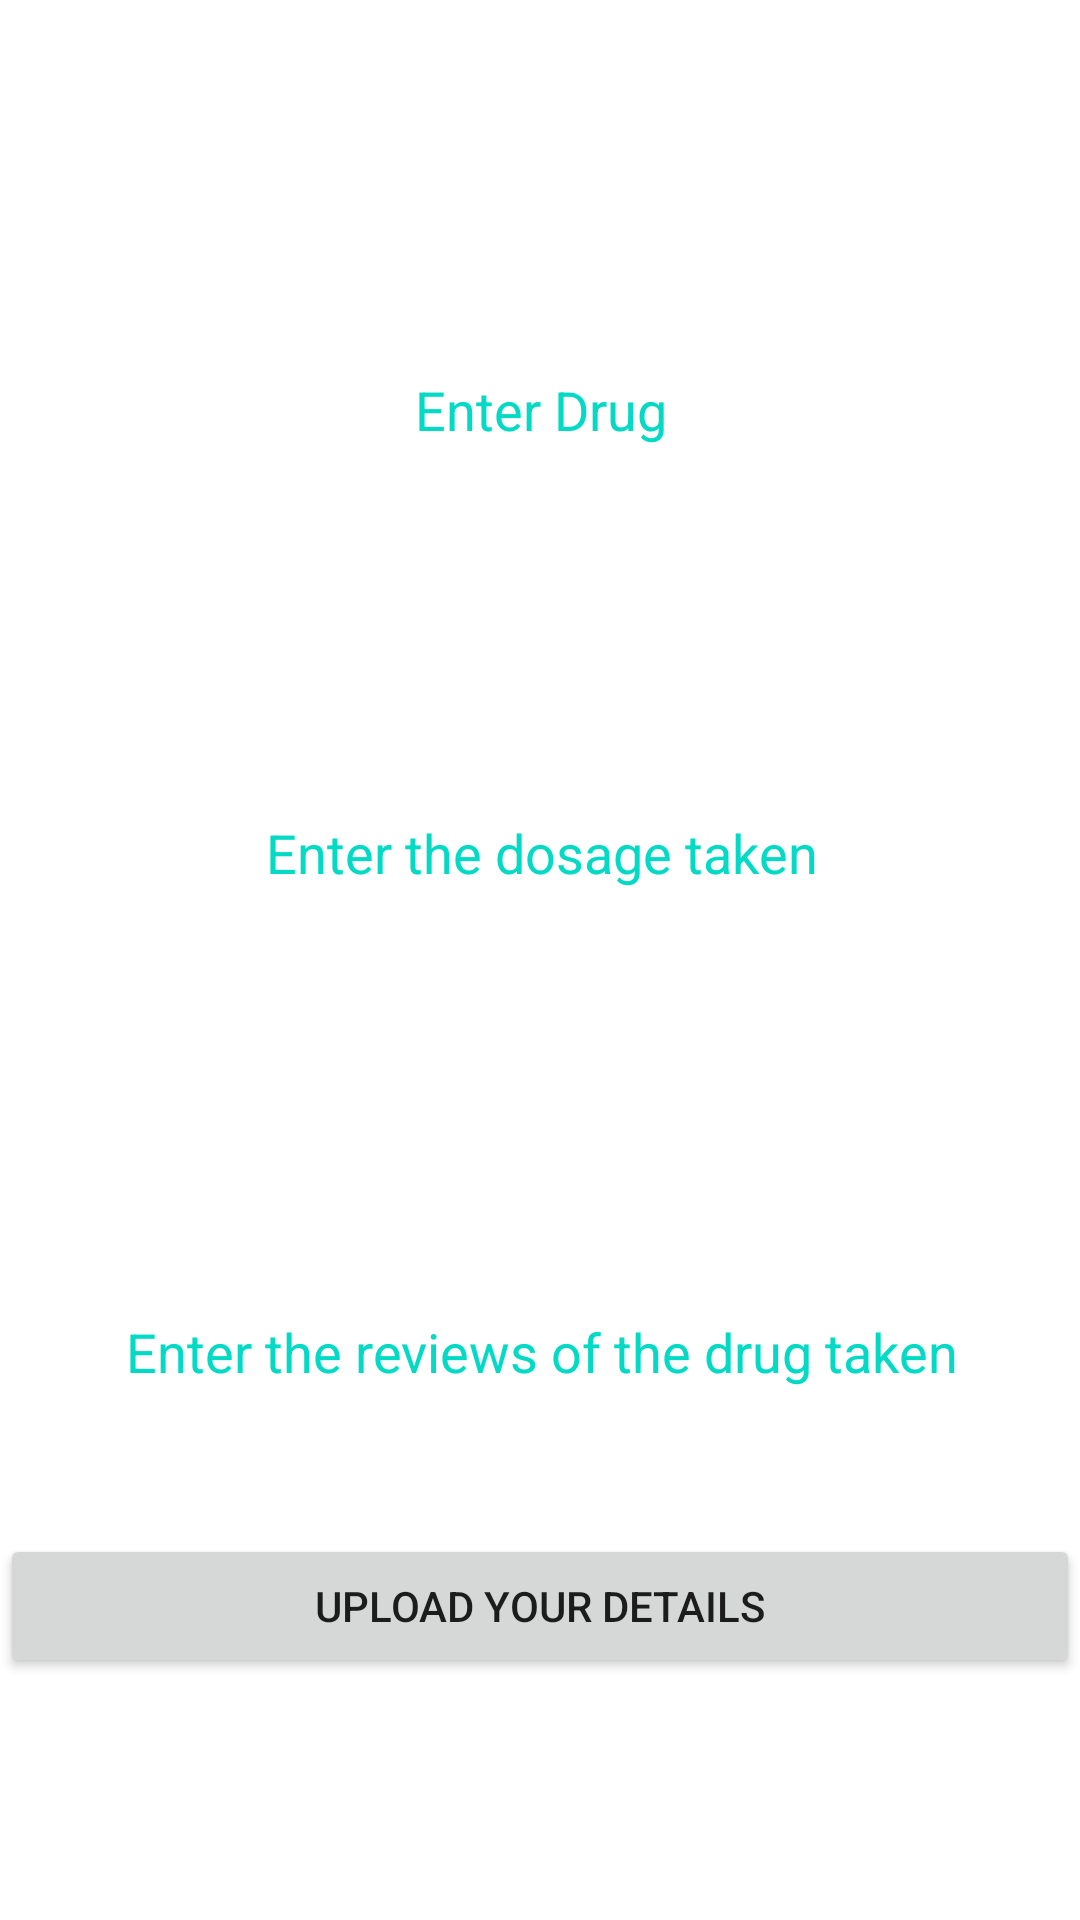

This screen was rendered from an Android layout file. Write that file and the resources it references.
<!-- AndroidManifest.xml: application theme Theme.Authman -->
<!-- res/layout/activity_update_car_record.xml -->
<?xml version="1.0" encoding="utf-8"?>
<androidx.constraintlayout.widget.ConstraintLayout xmlns:android="http://schemas.android.com/apk/res/android"
    xmlns:app="http://schemas.android.com/apk/res-auto"
    xmlns:tools="http://schemas.android.com/tools"
    android:layout_width="match_parent"
    android:layout_height="match_parent"
    android:background="@drawable/medibg2"
    tools:context=".UpdateCar_Record">


    <EditText
        android:id="@+id/edtcarmake"
        android:layout_width="400dp"
        android:layout_height="wrap_content"
        android:layout_marginTop="94dp"
        android:layout_marginBottom="73dp"
        android:background="@drawable/input_bg"
        android:ems="10"
        android:hint="Enter Drug"
        android:inputType="textPersonName"

        android:padding="20dp"
        android:textAlignment="center"
        android:textColor="@color/white"
        android:textColorHint="@color/teal_200"
        app:layout_constraintBottom_toTopOf="@+id/edtcarmodel"
        app:layout_constraintEnd_toEndOf="parent"
        app:layout_constraintStart_toStartOf="parent"
        app:layout_constraintTop_toTopOf="parent" />

    <EditText
        android:id="@+id/edtcarmodel"
        android:layout_width="400dp"
        android:layout_height="wrap_content"
        android:layout_marginTop="252dp"
        android:background="@drawable/input_bg"
        android:ems="10"
        android:hint="Enter the dosage taken"
        android:inputType="textPersonName"
        android:padding="20dp"
        android:textAlignment="center"
        android:textColor="@color/white"
        android:textColorHint="@color/teal_200"
        app:layout_constraintEnd_toEndOf="parent"
        app:layout_constraintStart_toStartOf="parent"
        app:layout_constraintTop_toTopOf="parent" />

    <EditText
        android:id="@+id/edtcarprice"
        android:layout_width="400dp"
        android:layout_height="wrap_content"
        android:layout_marginTop="102dp"
        android:background="@drawable/input_bg"
        android:ems="10"
        android:hint="Enter the reviews of the drug taken"
        android:inputType="textPersonName"
        android:padding="20dp"
        android:textAlignment="center"
        android:textColor="@color/white"
        android:textColorHint="@color/teal_200"
        app:layout_constraintEnd_toEndOf="parent"
        app:layout_constraintStart_toStartOf="parent"
        app:layout_constraintTop_toBottomOf="@+id/edtcarmodel" />

    <Button
        android:id="@+id/btnUpdateRec"
        android:layout_width="0dp"
        android:layout_height="wrap_content"
        android:layout_marginTop="203dp"
        android:layout_marginBottom="191dp"
        android:text="UPLOAD YOUR DETAILS"
        app:layout_constraintBottom_toBottomOf="parent"
        app:layout_constraintEnd_toEndOf="parent"
        app:layout_constraintStart_toStartOf="parent"
        app:layout_constraintTop_toTopOf="@+id/edtcarprice" />

</androidx.constraintlayout.widget.ConstraintLayout>
<!-- resources referenced by this layout -->
<resources>
  <style name="Theme.Authman" parent="Theme.MaterialComponents.DayNight.DarkActionBar">
          
          <item name="colorPrimary">@color/purple_500</item>
  
          <item name="colorPrimaryVariant">@color/purple_700</item>
          <item name="colorOnPrimary">@color/white</item>
          
          <item name="colorSecondary">@color/teal_200</item>
          <item name="colorSecondaryVariant">@color/teal_700</item>
          <item name="colorOnSecondary">@color/black</item>
          
          <item name="android:statusBarColor" tools:targetApi="l">?attr/colorPrimaryVariant</item>
          
  
  
  
  
      </style>
  <!-- not gathered from this repository: default colours our renderer supplied (Android Studio template values) -->
  <color name="purple_500">#FF6200EE</color>
  <color name="purple_700">#FF3700B3</color>
  <color name="teal_200">#FF03DAC5</color>
  <color name="teal_700">#FF018786</color>
  <color name="black">#FF000000</color>
  <color name="white">#FFFFFFFF</color>
</resources>
